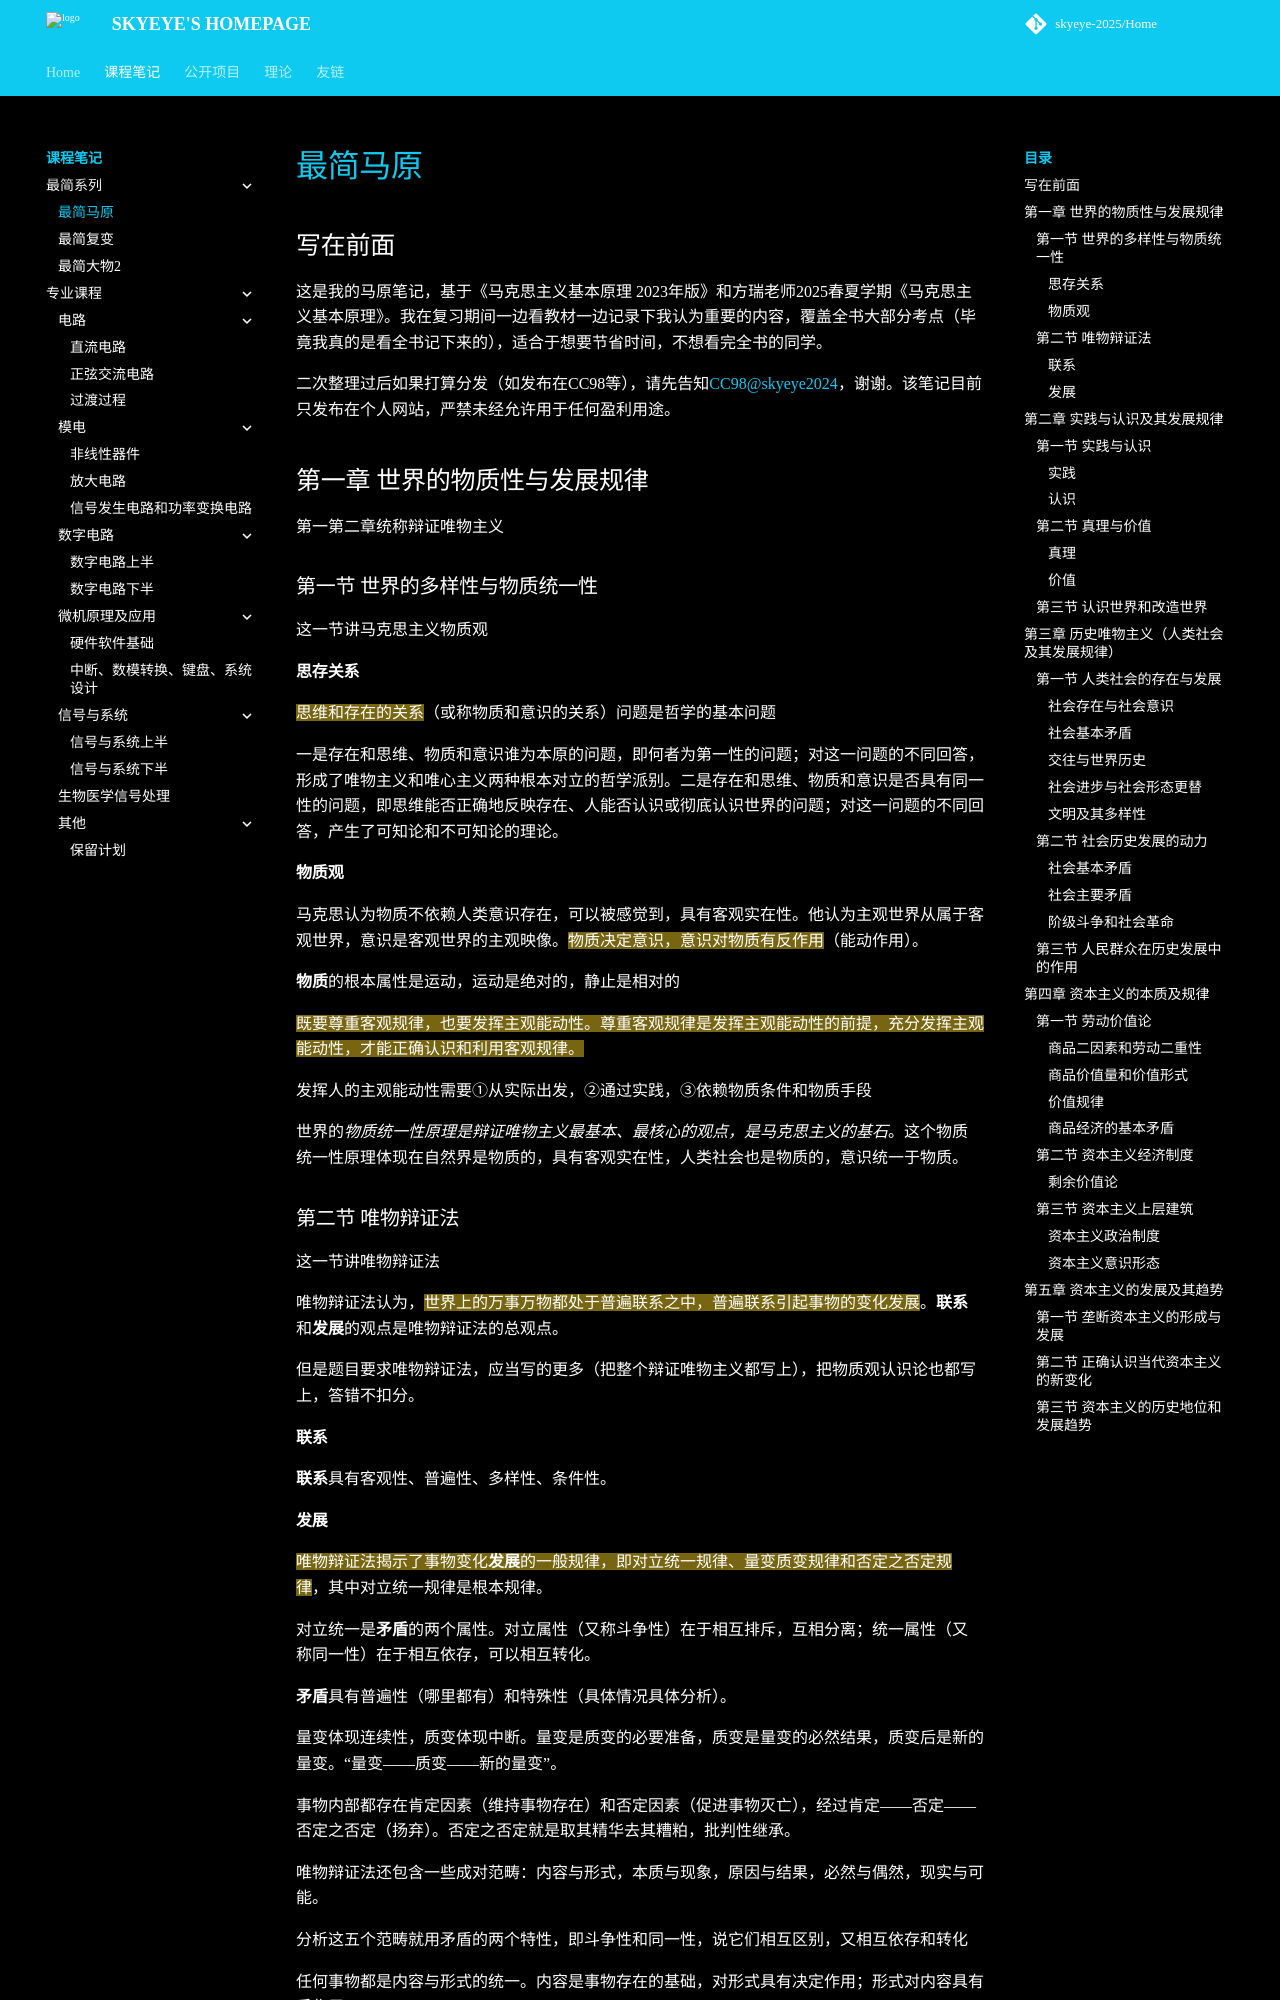

repository: skyeye-2025/Home · page: Notebooks/simplest/marx/index.html · generator: mkdocs

# 最简马原

## 写在前面

这是我的马原笔记，基于《马克思主义基本原理 2023年版》和方瑞老师2025春夏学期《马克思主义基本原理》。我在复习期间一边看教材一边记录下我认为重要的内容，覆盖全书大部分考点（毕竟我真的是看全书记下来的），适合于想要节省时间，不想看完全书的同学。

二次整理过后如果打算分发（如发布在CC98等），请先告知[CC98@skyeye2024](https://www.cc98.org/user/id/761094)，谢谢。该笔记目前只发布在个人网站，严禁未经允许用于任何盈利用途。

## 第一章 世界的物质性与发展规律

第一第二章统称辩证唯物主义

### 第一节 世界的多样性与物质统一性

这一节讲马克思主义物质观

#### 思存关系

==思维和存在的关系==（或称物质和意识的关系）问题是哲学的基本问题

一是存在和思维、物质和意识谁为本原的问题，即何者为第一性的问题；对这一问题的不同回答，形成了唯物主义和唯心主义两种根本对立的哲学派别。二是存在和思维、物质和意识是否具有同一性的问题，即思维能否正确地反映存在、人能否认识或彻底认识世界的问题；对这一问题的不同回答，产生了可知论和不可知论的理论。

#### 物质观

马克思认为物质不依赖人类意识存在，可以被感觉到，具有客观实在性。他认为主观世界从属于客观世界，意识是客观世界的主观映像。==物质决定意识，意识对物质有反作用==（能动作用）。

**物质**的根本属性是运动，运动是绝对的，静止是相对的

==既要尊重客观规律，也要发挥主观能动性。尊重客观规律是发挥主观能动性的前提，充分发挥主观能动性，才能正确认识和利用客观规律。==

发挥人的主观能动性需要①从实际出发，②通过实践，③依赖物质条件和物质手段

世界的*物质统一性原理是辩证唯物主义最基本、最核心的观点，是马克思主义的基石*。这个物质统一性原理体现在自然界是物质的，具有客观实在性，人类社会也是物质的，意识统一于物质。

### 第二节 唯物辩证法

这一节讲唯物辩证法

唯物辩证法认为，==世界上的万事万物都处于普遍联系之中，普遍联系引起事物的变化发展==。**联系**和**发展**的观点是唯物辩证法的总观点。

但是题目要求唯物辩证法，应当写的更多（把整个辩证唯物主义都写上），把物质观认识论也都写上，答错不扣分。

#### 联系

**联系**具有客观性、普遍性、多样性、条件性。

#### 发展

==唯物辩证法揭示了事物变化**发展**的一般规律，即对立统一规律、量变质变规律和否定之否定规律==，其中对立统一规律是根本规律。

对立统一是**矛盾**的两个属性。对立属性（又称斗争性）在于相互排斥，互相分离；统一属性（又称同一性）在于相互依存，可以相互转化。

**矛盾**具有普遍性（哪里都有）和特殊性（具体情况具体分析）。

量变体现连续性，质变体现中断。量变是质变的必要准备，质变是量变的必然结果，质变后是新的量变。“量变——质变——新的量变”。

事物内部都存在肯定因素（维持事物存在）和否定因素（促进事物灭亡），经过肯定——否定——否定之否定（扬弃）。否定之否定就是取其精华去其糟粕，批判性继承。

唯物辩证法还包含一些成对范畴：内容与形式，本质与现象，原因与结果，必然与偶然，现实与可能。

分析这五个范畴就用矛盾的两个特性，即斗争性和同一性，说它们相互区别，又相互依存和转化

任何事物都是内容与形式的统一。内容是事物存在的基础，对形式具有决定作用；形式对内容具有反作用。

本质与现象是相互区别的，本质稳定现象多变，本质内含现象外显。本质与现象又是相互依存的，本质决定现象，现象表现本质。

原因与结果是相互区别的，原因与结果是相互依存和相互转化的。

![](https://skyeyesandox-1374084537.cos.ap-shanghai.myqcloud.com/202508141318652.png)
